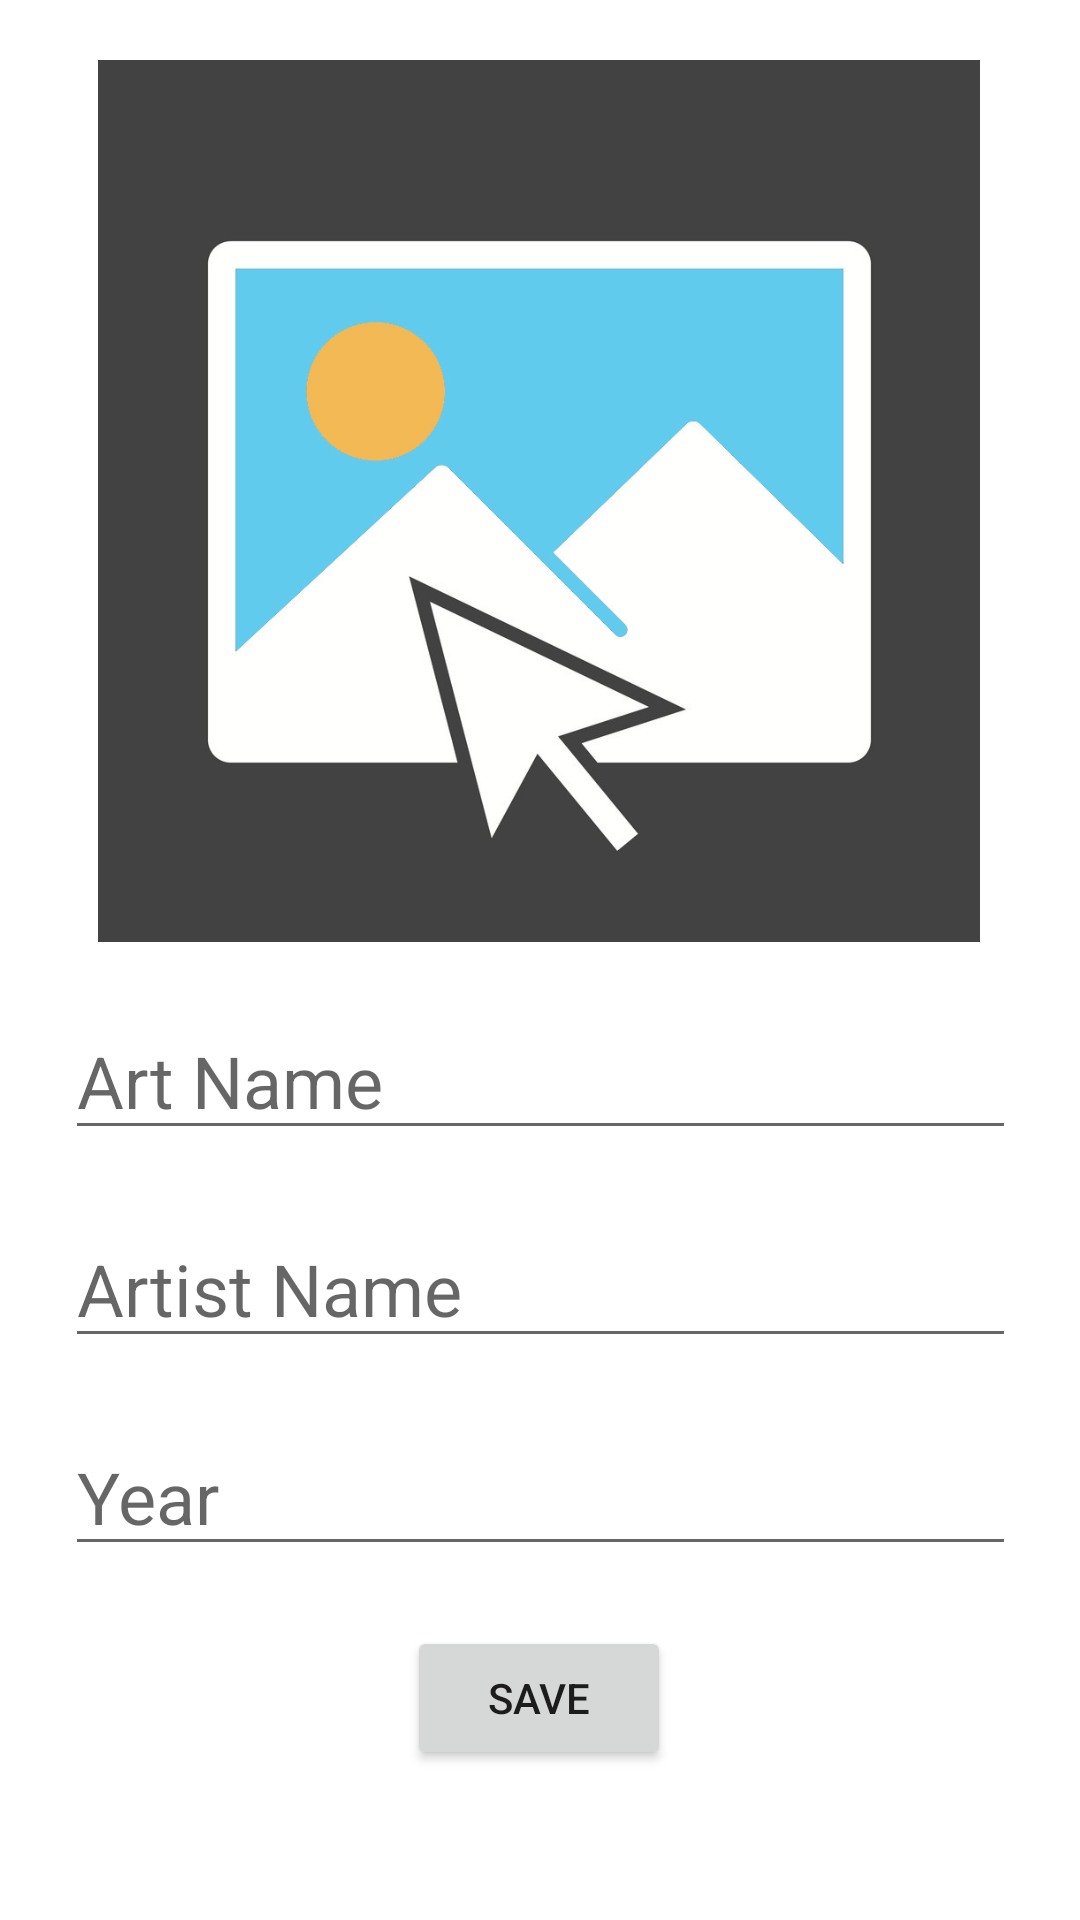

Produce the Android XML layout that renders to this screen, including the resource entries it uses.
<!-- AndroidManifest.xml: application theme Theme.SanArtKotlin -->
<!-- res/layout/activity_details.xml -->
<?xml version="1.0" encoding="utf-8"?>
<androidx.constraintlayout.widget.ConstraintLayout xmlns:android="http://schemas.android.com/apk/res/android"
    xmlns:app="http://schemas.android.com/apk/res-auto"
    xmlns:tools="http://schemas.android.com/tools"
    android:layout_width="match_parent"
    android:layout_height="match_parent"
    tools:context=".DetailsActivity">

    <ImageView
        android:id="@+id/imageView"
        android:layout_width="326dp"
        android:layout_height="294dp"
        android:layout_marginStart="33dp"
        android:layout_marginTop="20dp"
        android:layout_marginEnd="34dp"
        android:onClick="imageClicked"
        app:layout_constraintEnd_toEndOf="parent"
        app:layout_constraintStart_toStartOf="parent"
        app:layout_constraintTop_toTopOf="parent"
        app:srcCompat="@drawable/selectimage1" />

    <EditText
        android:id="@+id/artText"
        android:layout_width="317dp"
        android:layout_height="wrap_content"
        android:layout_marginStart="46dp"
        android:layout_marginTop="20dp"
        android:layout_marginEnd="46dp"
        android:ems="10"
        android:hint="Art Name"
        android:inputType="textPersonName"
        android:textSize="24sp"
        app:layout_constraintEnd_toEndOf="parent"
        app:layout_constraintStart_toStartOf="parent"
        app:layout_constraintTop_toBottomOf="@+id/imageView" />

    <EditText
        android:id="@+id/artistText"
        android:layout_width="317dp"
        android:layout_height="wrap_content"
        android:layout_marginStart="46dp"
        android:layout_marginTop="20dp"
        android:layout_marginEnd="46dp"
        android:ems="10"
        android:hint="Artist Name"
        android:inputType="textPersonName"
        android:textSize="24sp"
        app:layout_constraintEnd_toEndOf="parent"
        app:layout_constraintStart_toStartOf="parent"
        app:layout_constraintTop_toBottomOf="@+id/artText" />

    <EditText
        android:id="@+id/yearText"
        android:layout_width="317dp"
        android:layout_height="wrap_content"
        android:layout_marginStart="46dp"
        android:layout_marginTop="20dp"
        android:layout_marginEnd="46dp"
        android:ems="10"
        android:hint="Year"
        android:inputType="textPersonName"
        android:textSize="24sp"
        app:layout_constraintEnd_toEndOf="parent"
        app:layout_constraintStart_toStartOf="parent"
        app:layout_constraintTop_toBottomOf="@+id/artistText" />

    <Button
        android:id="@+id/button"
        android:layout_width="wrap_content"
        android:layout_height="wrap_content"
        android:layout_marginStart="152dp"
        android:layout_marginTop="20dp"
        android:layout_marginEnd="153dp"
        android:onClick="saveClicked"
        android:text="Save"
        app:layout_constraintEnd_toEndOf="parent"
        app:layout_constraintStart_toStartOf="parent"
        app:layout_constraintTop_toBottomOf="@+id/yearText" />
</androidx.constraintlayout.widget.ConstraintLayout>
<!-- resources referenced by this layout -->
<resources>
  <!-- drawable selectimage1: jpg bitmap (drawable, 84259 bytes) -->
  <style name="Theme.SanArtKotlin" parent="Theme.MaterialComponents.DayNight.DarkActionBar">
          
          <item name="colorPrimary">@color/purple_500</item>
          <item name="colorPrimaryVariant">@color/purple_700</item>
          <item name="colorOnPrimary">@color/white</item>
          
          <item name="colorSecondary">@color/teal_200</item>
          <item name="colorSecondaryVariant">@color/teal_700</item>
          <item name="colorOnSecondary">@color/black</item>
          
          <item name="android:statusBarColor">?attr/colorPrimaryVariant</item>
          
      </style>
  <!-- not gathered from this repository: default colours our renderer supplied (Android Studio template values) -->
  <color name="purple_500">#FF6200EE</color>
  <color name="purple_700">#FF3700B3</color>
  <color name="teal_200">#FF03DAC5</color>
  <color name="teal_700">#FF018786</color>
  <color name="black">#FF000000</color>
  <color name="white">#FFFFFFFF</color>
</resources>
